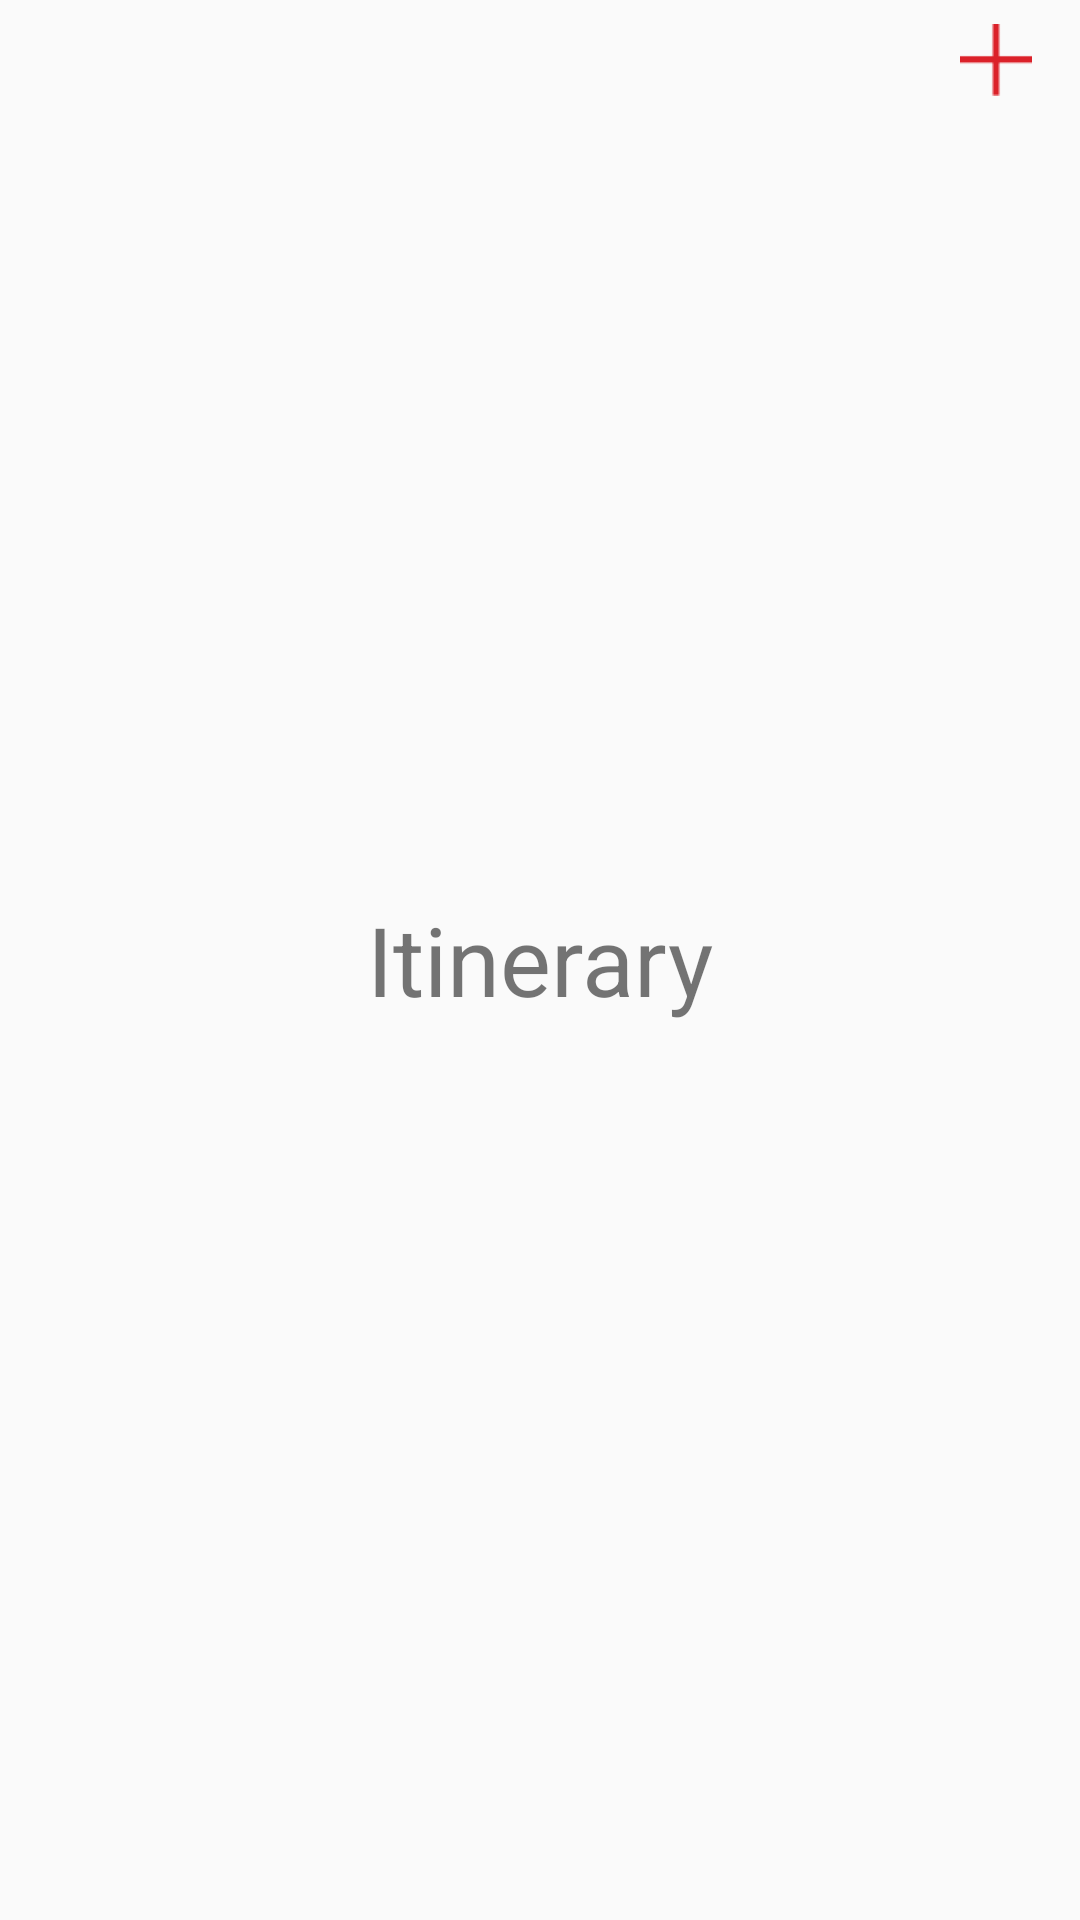

This screen was rendered from an Android layout file. Write that file and the resources it references.
<!-- AndroidManifest.xml: application theme AppTheme -->
<!-- res/layout/activity_itenerary.xml -->
<RelativeLayout xmlns:android="http://schemas.android.com/apk/res/android"
    xmlns:tools="http://schemas.android.com/tools" android:layout_width="match_parent"
    android:layout_height="match_parent"
    tools:context="test.cahoot.Itenerary">

    <RelativeLayout
        android:layout_width="match_parent"
        android:layout_height="40dp">

        <Button
            android:layout_width="24dp"
            android:layout_height="24dp"
            android:id="@+id/add_trip"
            android:layout_centerVertical="true"
            android:layout_alignParentRight="true"
            android:layout_alignParentEnd="true"
            android:layout_marginRight="16dp"
            android:background="@drawable/addtrip" />

    </RelativeLayout>

    <TextView android:text="Itinerary" android:layout_width="wrap_content"
        android:layout_height="wrap_content"
        android:layout_centerVertical="true"
        android:layout_centerHorizontal="true"
        android:textSize="32dp" />

</RelativeLayout>
<!-- resources referenced by this layout -->
<resources>
  <!-- drawable addtrip: png bitmap (drawable, 19373 bytes) -->
  <style name="AppTheme" parent="Theme.AppCompat.Light">
          
          <item name="colorPrimary">@color/colorPrimary</item>
          <item name="colorPrimaryDark">@color/colorPrimaryDark</item>
          <item name="android:windowBackground">@color/windowBackground</item>
          <item name="android:textColorPrimary">@color/textColorPrimary</item>
          <item name="elevation">0dp</item>
          <item name="android:windowContentOverlay">@null</item>
      </style>
  <color name="colorPrimary">#ffffff</color>
  <color name="colorPrimaryDark">#ffffff</color>
  <color name="windowBackground">#f6f6f6</color>
  <color name="textColorPrimary">#d71a1a</color>
</resources>
